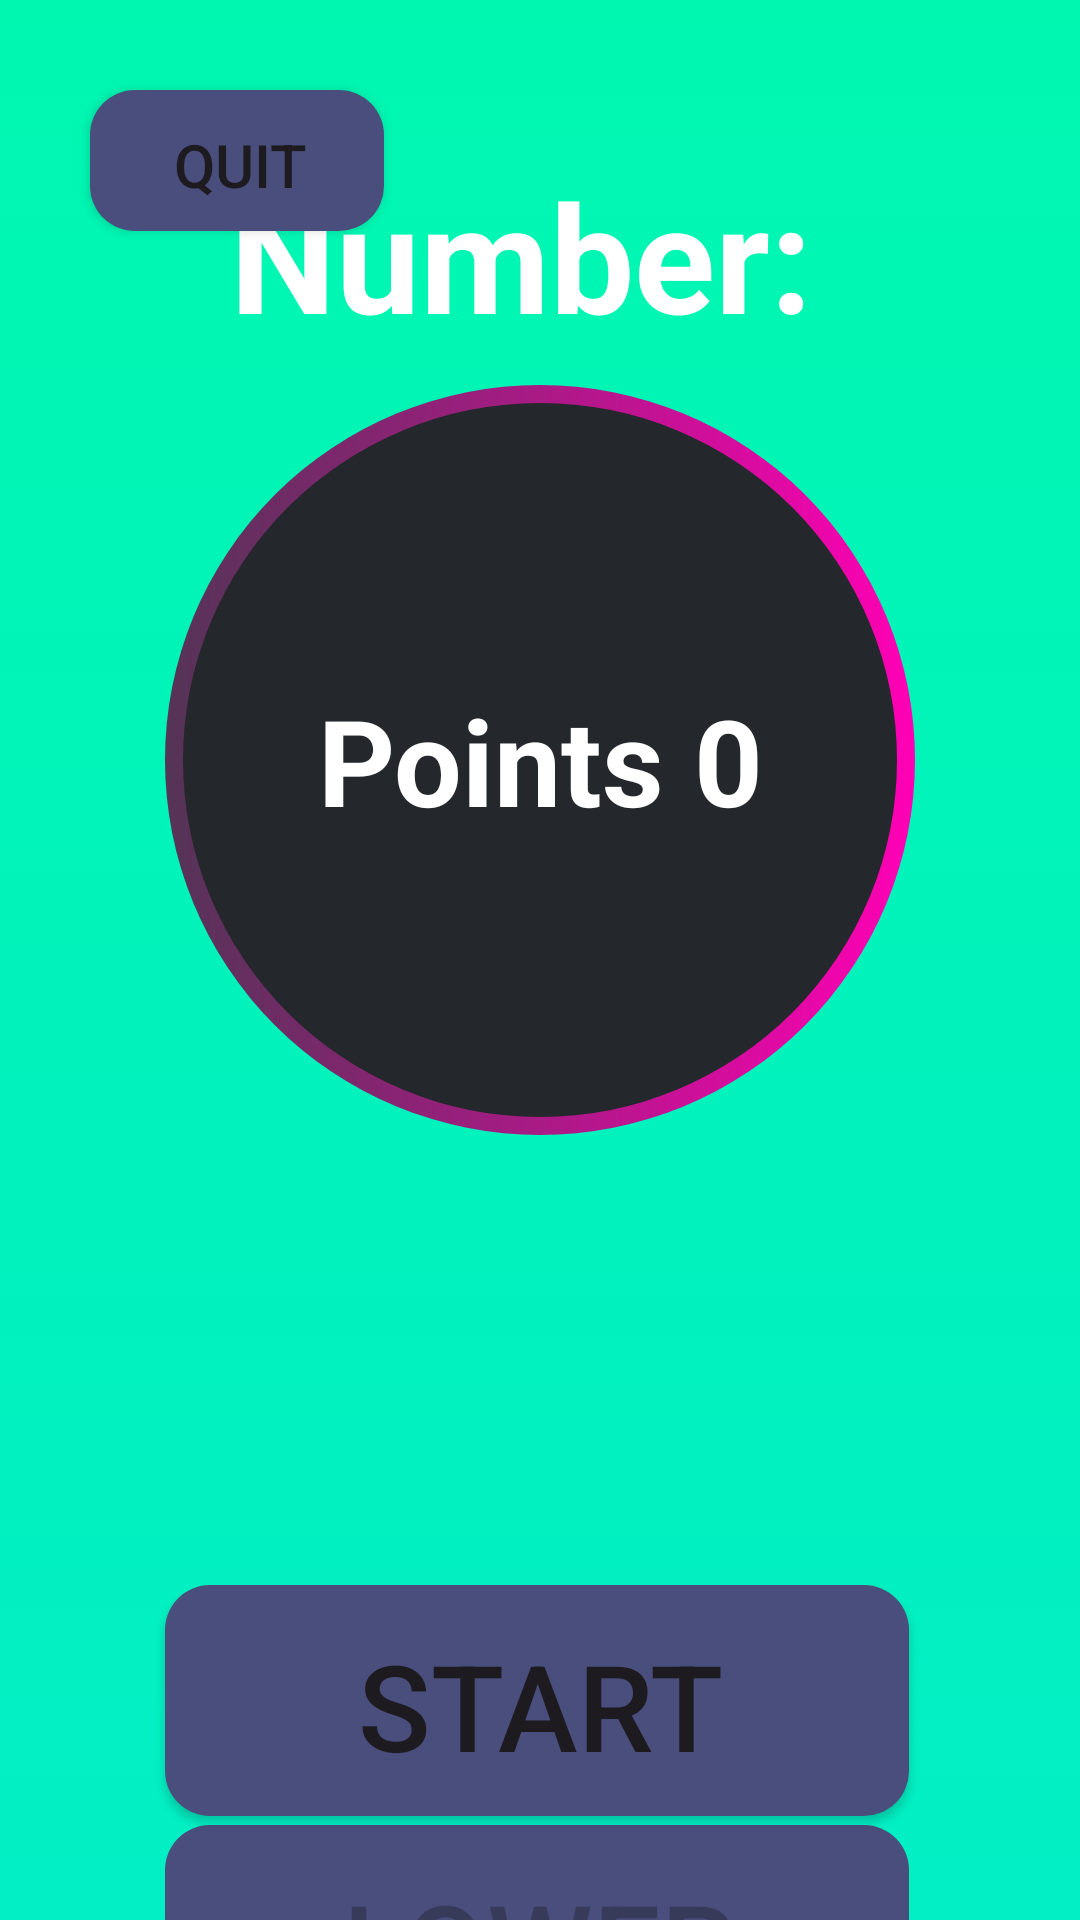

Android layout source for this screen:
<!-- AndroidManifest.xml: application theme Theme.NumberGame -->
<!-- res/layout/higher_lower_activity.xml -->
<?xml version="1.0" encoding="utf-8"?>
<androidx.constraintlayout.widget.ConstraintLayout xmlns:android="http://schemas.android.com/apk/res/android"
    xmlns:app="http://schemas.android.com/apk/res-auto"
    xmlns:tools="http://schemas.android.com/tools"
    android:layout_width="match_parent"
    android:layout_height="match_parent"
    android:background="@drawable/background">

    <Button
        android:id="@+id/quit_button"
        android:layout_width="100dp"
        android:layout_height="50dp"
        android:text="QUIT"
        android:textSize="20sp"
        android:layout_marginStart="30dp"
        android:layout_marginTop="30dp"
        android:background="@drawable/regular_button"
        app:backgroundTint="@null"
        app:layout_constraintStart_toStartOf="parent"
        app:layout_constraintTop_toTopOf="parent"/>

    <LinearLayout
        android:id="@+id/box"
        android:layout_width="match_parent"
        android:layout_height="wrap_content"
        android:layout_marginTop="20dp"
        android:gravity="center"
        app:layout_constraintBottom_toTopOf="@id/box2"
        app:layout_constraintEnd_toEndOf="parent"
        app:layout_constraintStart_toStartOf="parent"
        app:layout_constraintTop_toBottomOf="@id/quit_button">

        <TextView
            android:id="@+id/number_text"
            android:layout_width="wrap_content"
            android:layout_height="wrap_content"
            android:text="Number: "
            android:textColor="@color/white"
            android:textSize="50sp"
            android:textStyle="bold"/>
    </LinearLayout>

    <RelativeLayout
        android:id="@+id/box2"
        android:layout_width="match_parent"
        android:layout_height="wrap_content"
        android:layout_marginTop="10dp"
        android:gravity="center"
        app:layout_constraintBottom_toTopOf="@id/heart_box"
        app:layout_constraintEnd_toEndOf="parent"
        app:layout_constraintStart_toStartOf="parent"
        app:layout_constraintTop_toBottomOf="@id/box">

        <TextView
            android:id="@+id/circle"
            android:layout_width="250dp"
            android:layout_height="250dp"
            android:gravity="center"
            android:layout_marginBottom="100dp"
            android:background="@drawable/circle" />

        <TextView
            android:id="@+id/point_text"
            android:textColor="@color/white"
            android:textSize="40sp"
            android:textStyle="bold"
            android:text="Points 0"
            android:layout_width="wrap_content"
            android:layout_height="wrap_content"
            android:layout_alignLeft="@id/circle"
            android:layout_alignTop="@id/circle"
            android:layout_alignRight="@id/circle"
            android:layout_alignBottom="@id/circle"
            android:gravity="center"/>
    </RelativeLayout>

    <LinearLayout
        android:id="@+id/heart_box"
        android:layout_width="wrap_content"
        android:layout_height="wrap_content"
        app:layout_constraintBottom_toTopOf="@id/higher_button"
        app:layout_constraintEnd_toEndOf="parent"
        app:layout_constraintStart_toStartOf="parent"
        app:layout_constraintTop_toBottomOf="@id/box2">

        <ImageView
            android:id="@+id/lives_1"
            android:layout_width="50dp"
            android:layout_height="50dp"
            app:srcCompat="@drawable/baseline_favorite_48"/>

        <ImageView
            android:id="@+id/lives_2"
            android:layout_width="50dp"
            android:layout_height="50dp"
            android:layout_marginEnd="30dp"
            android:layout_marginStart="30dp"
            app:srcCompat="@drawable/baseline_favorite_48"/>

        <ImageView
            android:id="@+id/lives_3"
            android:layout_width="50dp"
            android:layout_height="50dp"
            app:srcCompat="@drawable/baseline_favorite_48"/>
    </LinearLayout>

    <Button
        android:id="@+id/higher_button"
        android:layout_width="250dp"
        android:layout_height="80dp"
        android:text="START"
        android:textSize="40sp"
        android:background="@drawable/regular_button"
        app:backgroundTint="@null"
        app:layout_constraintBottom_toTopOf="@id/lower_button"
        app:layout_constraintEnd_toEndOf="parent"
        app:layout_constraintStart_toStartOf="parent"
        app:layout_constraintTop_toBottomOf="@id/heart_box"/>

    <Button
        android:id="@+id/lower_button"
        android:layout_width="250dp"
        android:layout_height="80dp"
        android:text="LOWER"
        android:textSize="40sp"
        android:background="@drawable/regular_button"
        app:backgroundTint="@null"
        android:enabled="false"
        app:layout_constraintBottom_toBottomOf="parent"
        app:layout_constraintEnd_toEndOf="parent"
        app:layout_constraintStart_toStartOf="parent"
        app:layout_constraintTop_toBottomOf="@id/higher_button"/>

</androidx.constraintlayout.widget.ConstraintLayout>
<!-- resources referenced by this layout -->
<resources>
  <color name="white">#FFFFFFFF</color>
  <!-- drawable background (drawable) -->
  <?xml version="1.0" encoding="utf-8"?>
  <selector xmlns:android="http://schemas.android.com/apk/res/android">
      <item>
          <shape>
              <gradient android:angle="270" android:startColor="#00F7B0" android:endColor="#02EFC5"/>
          </shape>
      </item>
  </selector>
  <!-- drawable circle (drawable) -->
  <?xml version="1.0" encoding="UTF-8"?>
  <layer-list xmlns:android="http://schemas.android.com/apk/res/android" >
      <item>
          <shape android:shape="oval" >
              <gradient
                  android:angle="360"
                  android:startColor="#543456"
                  android:endColor="#ff00b5"
                  android:type="linear" />
              <size android:width="24dp"
                  android:height="24dp"/>
          </shape>
      </item>
  
      <item
          android:bottom="6dp"
          android:left="6dp"
          android:right="6dp"
          android:top="6dp">
          <shape android:shape="oval" >
              <solid android:color="#24272C" />
          </shape>
      </item>
  
  </layer-list>
  <!-- drawable regular_button (drawable) -->
  <?xml version="1.0" encoding="utf-8"?>
  <layer-list xmlns:android="http://schemas.android.com/apk/res/android" android:shape="rectangle">
      <item android:bottom="3dp" android:right="2dp">
          <shape>
              <gradient android:startColor="#4A4E7D" android:endColor="#4A4E7D"/>
              <corners android:radius="15dp" />
          </shape>
      </item>
  </layer-list>
  <style name="Theme.NumberGame" parent="Base.Theme.NumberGame" />
  <style name="Base.Theme.NumberGame" parent="Theme.Material3.DayNight.NoActionBar">
          
          
      </style>
</resources>
